The GitHub repository autumn-tilley/Cartoon-Classification-Exploration contains a labelled image folder "15_Scene_Cartoon" with 15 categories: bedroom, coast, forest, highway, industrial, inside city, kitchen, living room, mountain, office, open country, store, street, suburb, tall building. Examples follow, each with its label.

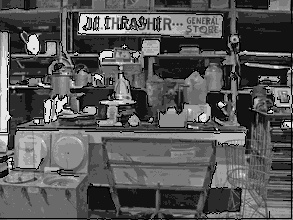
Label: store

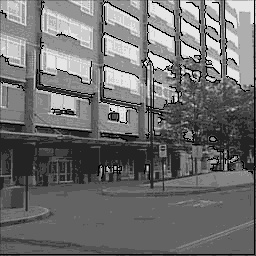
Label: inside city

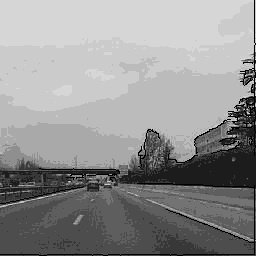
Label: highway

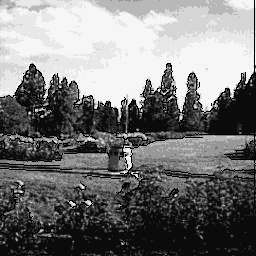
Label: open country

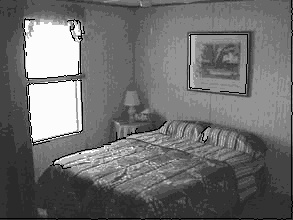
Label: bedroom

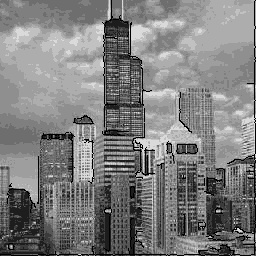
Label: tall building
